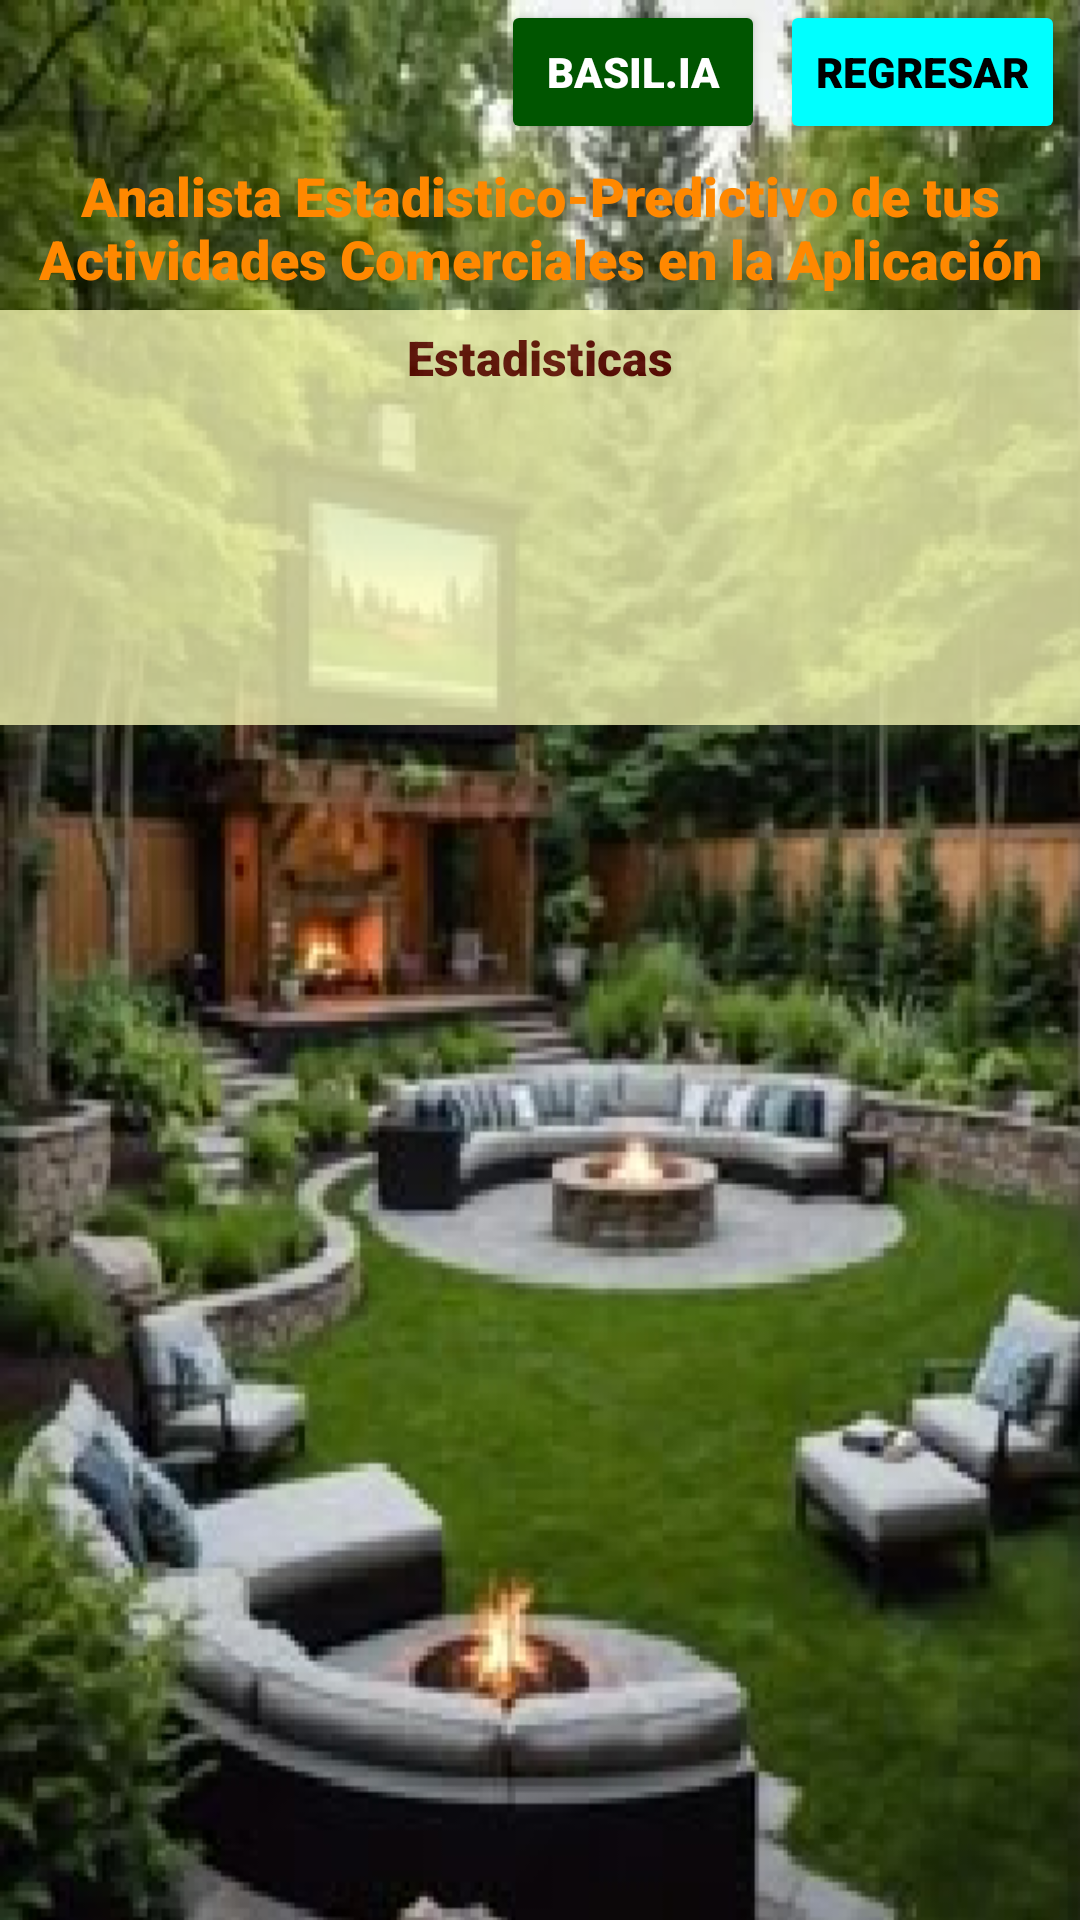

Write the Android layout XML for this screen, with the resource values it uses.
<!-- AndroidManifest.xml: application theme Theme.PlantiSHOP -->
<!-- res/layout/activity_main6.xml -->
<?xml version="1.0" encoding="utf-8"?>
<ScrollView xmlns:android="http://schemas.android.com/apk/res/android"
    xmlns:tools="http://schemas.android.com/tools"
    android:id="@+id/main"
    android:layout_width="match_parent"
    android:layout_height="match_parent"
    android:layout_marginTop="25dp"
    android:background="@drawable/fondo4"
    tools:context=".MainActivity6">

    <LinearLayout
        android:layout_width="match_parent"
        android:layout_height="wrap_content"
        android:orientation="vertical">

        <RelativeLayout
            android:layout_width="match_parent"
            android:layout_height="wrap_content">

            <Button android:id="@+id/rt"
                android:layout_width="wrap_content"
                android:layout_height="wrap_content"
                android:text="REGRESAR"
                android:textColor="@color/black"
                android:backgroundTint="@color/cyan"
                android:fontFamily="sans-serif-black"
                android:layout_marginEnd="5dp"
                android:layout_alignParentEnd="true"/>
            <Button android:id="@+id/toIA"
                android:layout_width="wrap_content"
                android:layout_height="wrap_content"
                android:text="Basil.IA"
                android:textColor="@color/white"
                android:backgroundTint="@color/green"
                android:fontFamily="sans-serif-black"
                android:layout_marginEnd="5dp"
                android:layout_toStartOf="@id/rt"/>

        </RelativeLayout>
        <TextView
            android:layout_width="match_parent"
            android:layout_height="wrap_content"
            android:layout_marginTop="5dp"
            android:text="Analista Estadistico-Predictivo de tus Actividades Comerciales en la Aplicación"
            android:gravity="center"
            android:textSize="18sp"
            android:textColor="@color/orange"
            android:fontFamily="sans-serif-black"/>
        <LinearLayout
            android:layout_width="400dp"
            android:layout_height="wrap_content"
            android:orientation="vertical"
            android:layout_marginTop="5dp"
            android:layout_gravity="center"
            android:alpha="0.75"
            android:padding="5dp"
            android:background="@color/bone">

            <TextView
                android:layout_width="match_parent"
                android:layout_height="wrap_content"
                android:text="Estadisticas"
                android:gravity="center"
                android:textSize="16sp"
                android:textColor="@color/brown"
                android:fontFamily="sans-serif-black"/>
            <TextView android:id="@+id/total"
                android:layout_width="match_parent"
                android:layout_height="wrap_content"
                android:layout_marginTop="5dp"
                android:textSize="15sp"
                android:textColor="@color/brown"
                android:fontFamily="sans-serif-condensed-medium"/>
            <TextView android:id="@+id/moda"
                android:layout_width="match_parent"
                android:layout_height="wrap_content"
                android:textSize="15sp"
                android:textColor="@color/brown"
                android:fontFamily="sans-serif-condensed-medium"/>
            <TextView android:id="@+id/plus"
                android:layout_width="match_parent"
                android:layout_height="wrap_content"
                android:textSize="15sp"
                android:textColor="@color/brown"
                android:fontFamily="sans-serif-condensed-medium"/>
            <TextView android:id="@+id/promd"
                android:layout_width="match_parent"
                android:layout_height="wrap_content"
                android:textSize="15sp"
                android:textColor="@color/brown"
                android:fontFamily="sans-serif-condensed-medium"/>
            <TextView android:id="@+id/promd2"
                android:layout_width="match_parent"
                android:layout_height="wrap_content"
                android:textSize="15sp"
                android:textColor="@color/brown"
                android:fontFamily="sans-serif-condensed-medium"/>

        </LinearLayout>
        <ImageView android:id="@+id/vpm"
            android:layout_width="400dp"
            android:layout_height="wrap_content"
            android:layout_marginTop="5dp"
            android:layout_gravity="center"
            android:contentDescription="Ventas por Mes"/>
        <ImageView android:id="@+id/dpp"
            android:layout_width="400dp"
            android:layout_height="wrap_content"
            android:layout_marginTop="5dp"
            android:layout_gravity="center"
            android:contentDescription="Distribución por Producto"/>
        <ImageView android:id="@+id/iaalldt"
            android:layout_width="400dp"
            android:layout_height="wrap_content"
            android:layout_marginTop="5dp"
            android:layout_gravity="center"
            android:contentDescription="Ingresos Acumulados a lo largo del Tiempo"/>
        <TextView android:id="@+id/future"
            android:layout_width="match_parent"
            android:layout_height="wrap_content"
            android:layout_marginTop="5dp"
            android:textSize="16sp"
            android:textColor="@color/red"
            android:fontFamily="sans-serif-black"/>

    </LinearLayout>

</ScrollView>
<!-- resources referenced by this layout -->
<resources>
  <color name="black">#000</color>
  <color name="bone">#FFB</color>
  <color name="brown">#600</color>
  <color name="cyan">#0FF</color>
  <color name="green">#050</color>
  <color name="orange">#F80</color>
  <color name="red">#F00</color>
  <color name="white">#FFF</color>
  <!-- drawable fondo4: png bitmap (drawable, 231342 bytes) -->
  <style name="Theme.PlantiSHOP" parent="Base.Theme.PlantiSHOP" />
  <style name="Base.Theme.PlantiSHOP" parent="Theme.Material3.DayNight" />
</resources>
